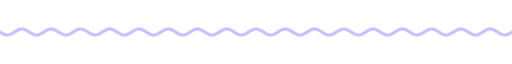
t = 0.00 s
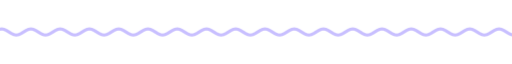
t = 1.67 s
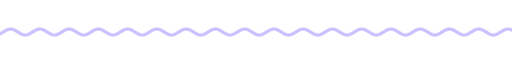
t = 3.33 s
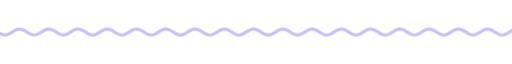
t = 5.00 s
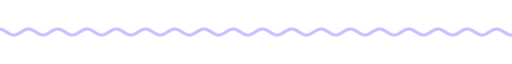
t = 6.67 s
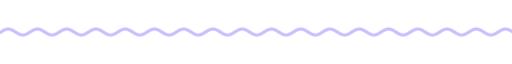
t = 8.33 s

The animated SVG that drew these frames (rendered in a browser with its animation timeline set to each time). Animation: 9 CSS @keyframes rules; frames cover the first 8.33 s, repeats indefinitely.

<svg xmlns="http://www.w3.org/2000/svg" xmlns:xlink="http://www.w3.org/1999/xlink" width="840" height="28" viewBox="0 0 840 28" role="img" aria-label="divider"><title>divider</title><style>text{font-family:G,R,'Google Sans','Segoe UI',Roboto,sans-serif;font-variation-settings:'ROND' 100}
.up{animation:up .8s cubic-bezier(.05,.7,.1,1) both}
.pop{transform-box:fill-box;transform-origin:center;animation:pop .6s cubic-bezier(.34,1.56,.64,1) both}
.fade{animation:fade .9s ease both}
.spin{transform-box:fill-box;transform-origin:center;animation:spin 40s linear infinite}
.spin-r{transform-box:fill-box;transform-origin:center;animation:spin 28s linear infinite reverse}
.bob{transform-box:fill-box;transform-origin:center;animation:bob 7s ease-in-out infinite}
.grow{transform-box:fill-box;transform-origin:left center;animation:grow 1.1s cubic-bezier(.2,0,0,1) both}
.wght{animation:wght 1.6s cubic-bezier(.2,0,0,1) .2s both}
.wave{animation:wave 2.4s linear infinite}
.blink{animation:blink 1s step-end infinite}
@keyframes blink{50%{opacity:0}}
@keyframes up{from{opacity:0;transform:translateY(14px)}to{opacity:1;transform:none}}
@keyframes pop{from{opacity:0;transform:scale(.6)}to{opacity:1;transform:scale(1)}}
@keyframes fade{from{opacity:0}to{opacity:1}}
@keyframes spin{to{transform:rotate(360deg)}}
@keyframes bob{0%,100%{transform:translateY(0) rotate(0)}50%{transform:translateY(-10px) rotate(12deg)}}
@keyframes grow{from{transform:scaleX(0)}to{transform:scaleX(1)}}
@keyframes wght{from{font-variation-settings:'ROND' 100,'wght' 400}to{font-variation-settings:'ROND' 100,'wght' 760}}
@keyframes wave{from{transform:translateX(0)}to{transform:translateX(-48px)}}
@media (prefers-reduced-motion:reduce){*{animation:none!important}}</style><clipPath id="w"><rect x="0" y="0" width="840" height="28"/></clipPath><g clip-path="url(#w)"><path class="wave" d="M0 14.0 L4 16.5 L8 18.3 L12 19.0 L16 18.3 L20 16.5 L24 14.0 L28 11.5 L32 9.7 L36 9.0 L40 9.7 L44 11.5 L48 14.0 L52 16.5 L56 18.3 L60 19.0 L64 18.3 L68 16.5 L72 14.0 L76 11.5 L80 9.7 L84 9.0 L88 9.7 L92 11.5 L96 14.0 L100 16.5 L104 18.3 L108 19.0 L112 18.3 L116 16.5 L120 14.0 L124 11.5 L128 9.7 L132 9.0 L136 9.7 L140 11.5 L144 14.0 L148 16.5 L152 18.3 L156 19.0 L160 18.3 L164 16.5 L168 14.0 L172 11.5 L176 9.7 L180 9.0 L184 9.7 L188 11.5 L192 14.0 L196 16.5 L200 18.3 L204 19.0 L208 18.3 L212 16.5 L216 14.0 L220 11.5 L224 9.7 L228 9.0 L232 9.7 L236 11.5 L240 14.0 L244 16.5 L248 18.3 L252 19.0 L256 18.3 L260 16.5 L264 14.0 L268 11.5 L272 9.7 L276 9.0 L280 9.7 L284 11.5 L288 14.0 L292 16.5 L296 18.3 L300 19.0 L304 18.3 L308 16.5 L312 14.0 L316 11.5 L320 9.7 L324 9.0 L328 9.7 L332 11.5 L336 14.0 L340 16.5 L344 18.3 L348 19.0 L352 18.3 L356 16.5 L360 14.0 L364 11.5 L368 9.7 L372 9.0 L376 9.7 L380 11.5 L384 14.0 L388 16.5 L392 18.3 L396 19.0 L400 18.3 L404 16.5 L408 14.0 L412 11.5 L416 9.7 L420 9.0 L424 9.7 L428 11.5 L432 14.0 L436 16.5 L440 18.3 L444 19.0 L448 18.3 L452 16.5 L456 14.0 L460 11.5 L464 9.7 L468 9.0 L472 9.7 L476 11.5 L480 14.0 L484 16.5 L488 18.3 L492 19.0 L496 18.3 L500 16.5 L504 14.0 L508 11.5 L512 9.7 L516 9.0 L520 9.7 L524 11.5 L528 14.0 L532 16.5 L536 18.3 L540 19.0 L544 18.3 L548 16.5 L552 14.0 L556 11.5 L560 9.7 L564 9.0 L568 9.7 L572 11.5 L576 14.0 L580 16.5 L584 18.3 L588 19.0 L592 18.3 L596 16.5 L600 14.0 L604 11.5 L608 9.7 L612 9.0 L616 9.7 L620 11.5 L624 14.0 L628 16.5 L632 18.3 L636 19.0 L640 18.3 L644 16.5 L648 14.0 L652 11.5 L656 9.7 L660 9.0 L664 9.7 L668 11.5 L672 14.0 L676 16.5 L680 18.3 L684 19.0 L688 18.3 L692 16.5 L696 14.0 L700 11.5 L704 9.7 L708 9.0 L712 9.7 L716 11.5 L720 14.0 L724 16.5 L728 18.3 L732 19.0 L736 18.3 L740 16.5 L744 14.0 L748 11.5 L752 9.7 L756 9.0 L760 9.7 L764 11.5 L768 14.0 L772 16.5 L776 18.3 L780 19.0 L784 18.3 L788 16.5 L792 14.0 L796 11.5 L800 9.7 L804 9.0 L808 9.7 L812 11.5 L816 14.0 L820 16.5 L824 18.3 L828 19.0 L832 18.3 L836 16.5 L840 14.0 L844 11.5 L848 9.7 L852 9.0 L856 9.7 L860 11.5 L864 14.0 L868 16.5 L872 18.3 L876 19.0 L880 18.3 L884 16.5 L888 14.0 L892 11.5 L896 9.7 L900 9.0 L904 9.7 L908 11.5 L912 14.0 L916 16.5 L920 18.3 L924 19.0 L928 18.3 L932 16.5 L936 14.0" fill="none" stroke="#c8bfff" stroke-width="5" stroke-linecap="round"/></g></svg>
